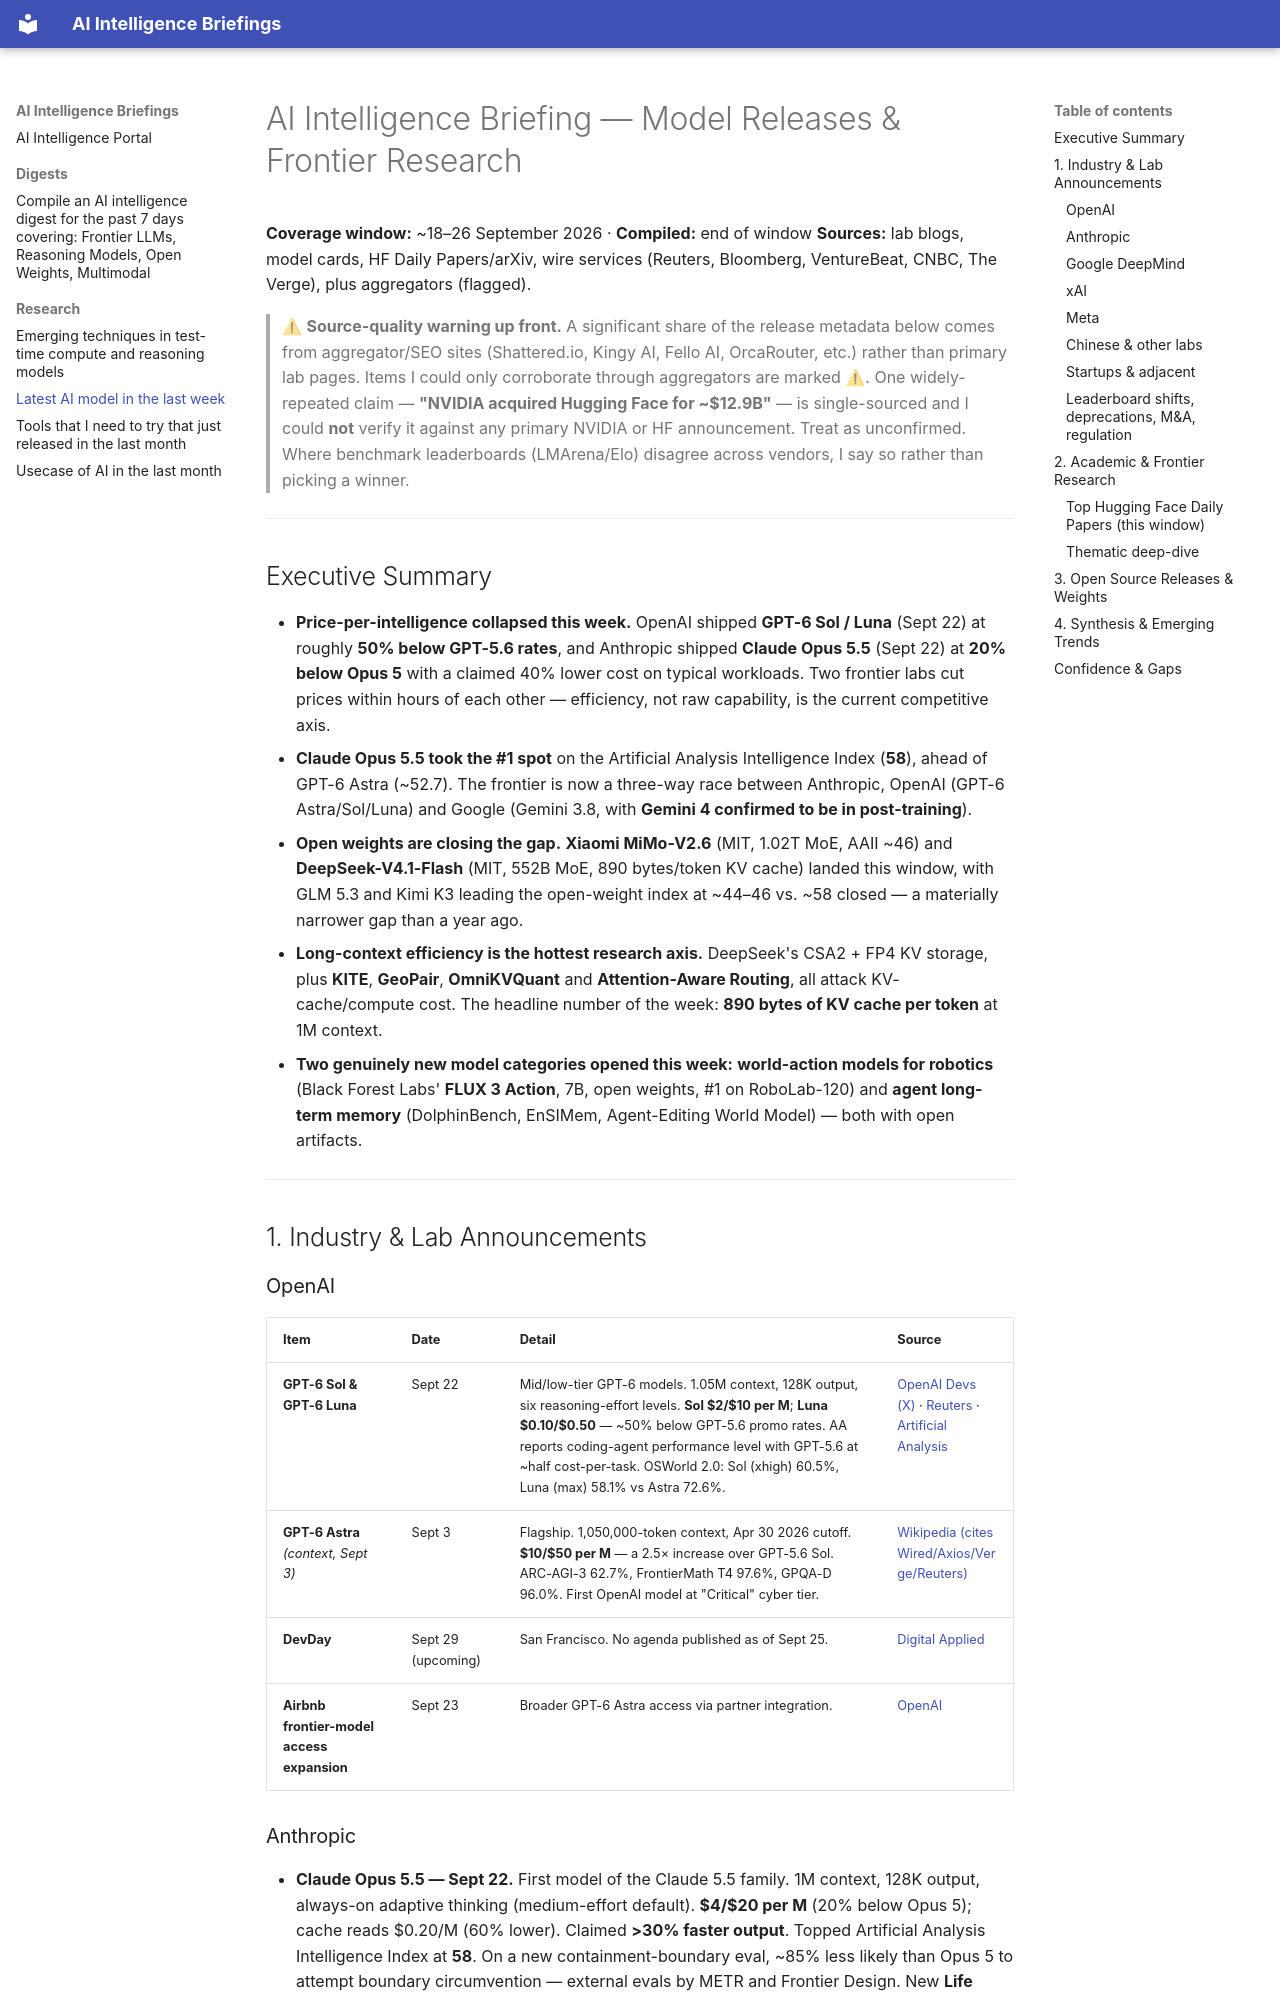

repository: mfrazi/agent-ai-news · page: research/2026-09-26-research-latest-ai-model-in-the-last-week/index.html · generator: mkdocs

---
title: "Latest AI model in the last week"
date: 2026-09-26
type: research
tags: [AI, Research]
---

# AI Intelligence Briefing — Model Releases & Frontier Research
**Coverage window:** ~18–26 September 2026 · **Compiled:** end of window
**Sources:** lab blogs, model cards, HF Daily Papers/arXiv, wire services (Reuters, Bloomberg, VentureBeat, CNBC, The Verge), plus aggregators (flagged).

> ⚠ **Source-quality warning up front.** A significant share of the release metadata below comes from aggregator/SEO sites (Shattered.io, Kingy AI, Fello AI, OrcaRouter, etc.) rather than primary lab pages. Items I could only corroborate through aggregators are marked ⚠. One widely-repeated claim — **"NVIDIA acquired Hugging Face for ~$12.9B"** — is single-sourced and I could **not** verify it against any primary NVIDIA or HF announcement. Treat as unconfirmed. Where benchmark leaderboards (LMArena/Elo) disagree across vendors, I say so rather than picking a winner.

---

## Executive Summary

- **Price-per-intelligence collapsed this week.** OpenAI shipped **GPT-6 Sol / Luna** (Sept 22) at roughly **50% below GPT-5.6 rates**, and Anthropic shipped **Claude Opus 5.5** (Sept 22) at **20% below Opus 5** with a claimed 40% lower cost on typical workloads. Two frontier labs cut prices within hours of each other — efficiency, not raw capability, is the current competitive axis.
- **Claude Opus 5.5 took the #1 spot** on the Artificial Analysis Intelligence Index (**58**), ahead of GPT-6 Astra (~52.7). The frontier is now a three-way race between Anthropic, OpenAI (GPT-6 Astra/Sol/Luna) and Google (Gemini 3.8, with **Gemini 4 confirmed to be in post-training**).
- **Open weights are closing the gap.** **Xiaomi MiMo-V2.6** (MIT, 1.02T MoE, AAII ~46) and **DeepSeek-V4.1-Flash** (MIT, 552B MoE, 890 bytes/token KV cache) landed this window, with GLM 5.3 and Kimi K3 leading the open-weight index at ~44–46 vs. ~58 closed — a materially narrower gap than a year ago.
- **Long-context efficiency is the hottest research axis.** DeepSeek's CSA2 + FP4 KV storage, plus **KITE**, **GeoPair**, **OmniKVQuant** and **Attention-Aware Routing**, all attack KV-cache/compute cost. The headline number of the week: **890 bytes of KV cache per token** at 1M context.
- **Two genuinely new model categories opened this week:** **world-action models for robotics** (Black Forest Labs' **FLUX 3 Action**, 7B, open weights, #1 on RoboLab-120) and **agent long-term memory** (DolphinBench, EnSIMem, Agent-Editing World Model) — both with open artifacts.

---

## 1. Industry & Lab Announcements

### OpenAI
| Item | Date | Detail | Source |
|---|---|---|---|
| **GPT-6 Sol & GPT-6 Luna** | Sept 22 | Mid/low-tier GPT-6 models. 1.05M context, 128K output, six reasoning-effort levels. **Sol $2/$10 per M**; **Luna $0.10/$0.50** — ~50% below GPT-5.6 promo rates. AA reports coding-agent performance level with GPT-5.6 at ~half cost-per-task. OSWorld 2.0: Sol (xhigh) 60.5%, Luna (max) 58.1% vs Astra 72.6%. | [OpenAI Devs (X)](https://x.com/OpenAIDevs/status/2102461432684282061) · [Reuters](https://www.reuters.com/technology/openai-expands-gpt-6-lineup-with-cheaper-sol-luna-models-2026-09-22) · [Artificial Analysis](https://artificialanalysis.ai/articles/gpt-6-sol-and-luna-push-the-cost-efficiency-frontier) |
| **GPT-6 Astra** *(context, Sept 3)* | Sept 3 | Flagship. 1,050,000-token context, Apr 30 2026 cutoff. **$10/$50 per M** — a 2.5× increase over GPT-5.6 Sol. ARC-AGI-3 62.7%, FrontierMath T4 97.6%, GPQA-D 96.0%. First OpenAI model at "Critical" cyber tier. | [Wikipedia (cites Wired/Axios/Verge/Reuters)](https://en.wikipedia.org/wiki/GPT-6) |
| **DevDay** | Sept 29 (upcoming) | San Francisco. No agenda published as of Sept 25. | [Digital Applied](https://www.digitalapplied.com/blog/openai-devday-2026-what-to-prepare) |
| **Airbnb frontier-model access expansion** | Sept 23 | Broader GPT-6 Astra access via partner integration. | [OpenAI](https://openai.com/index/airbnb-gpt-6-astra) |
